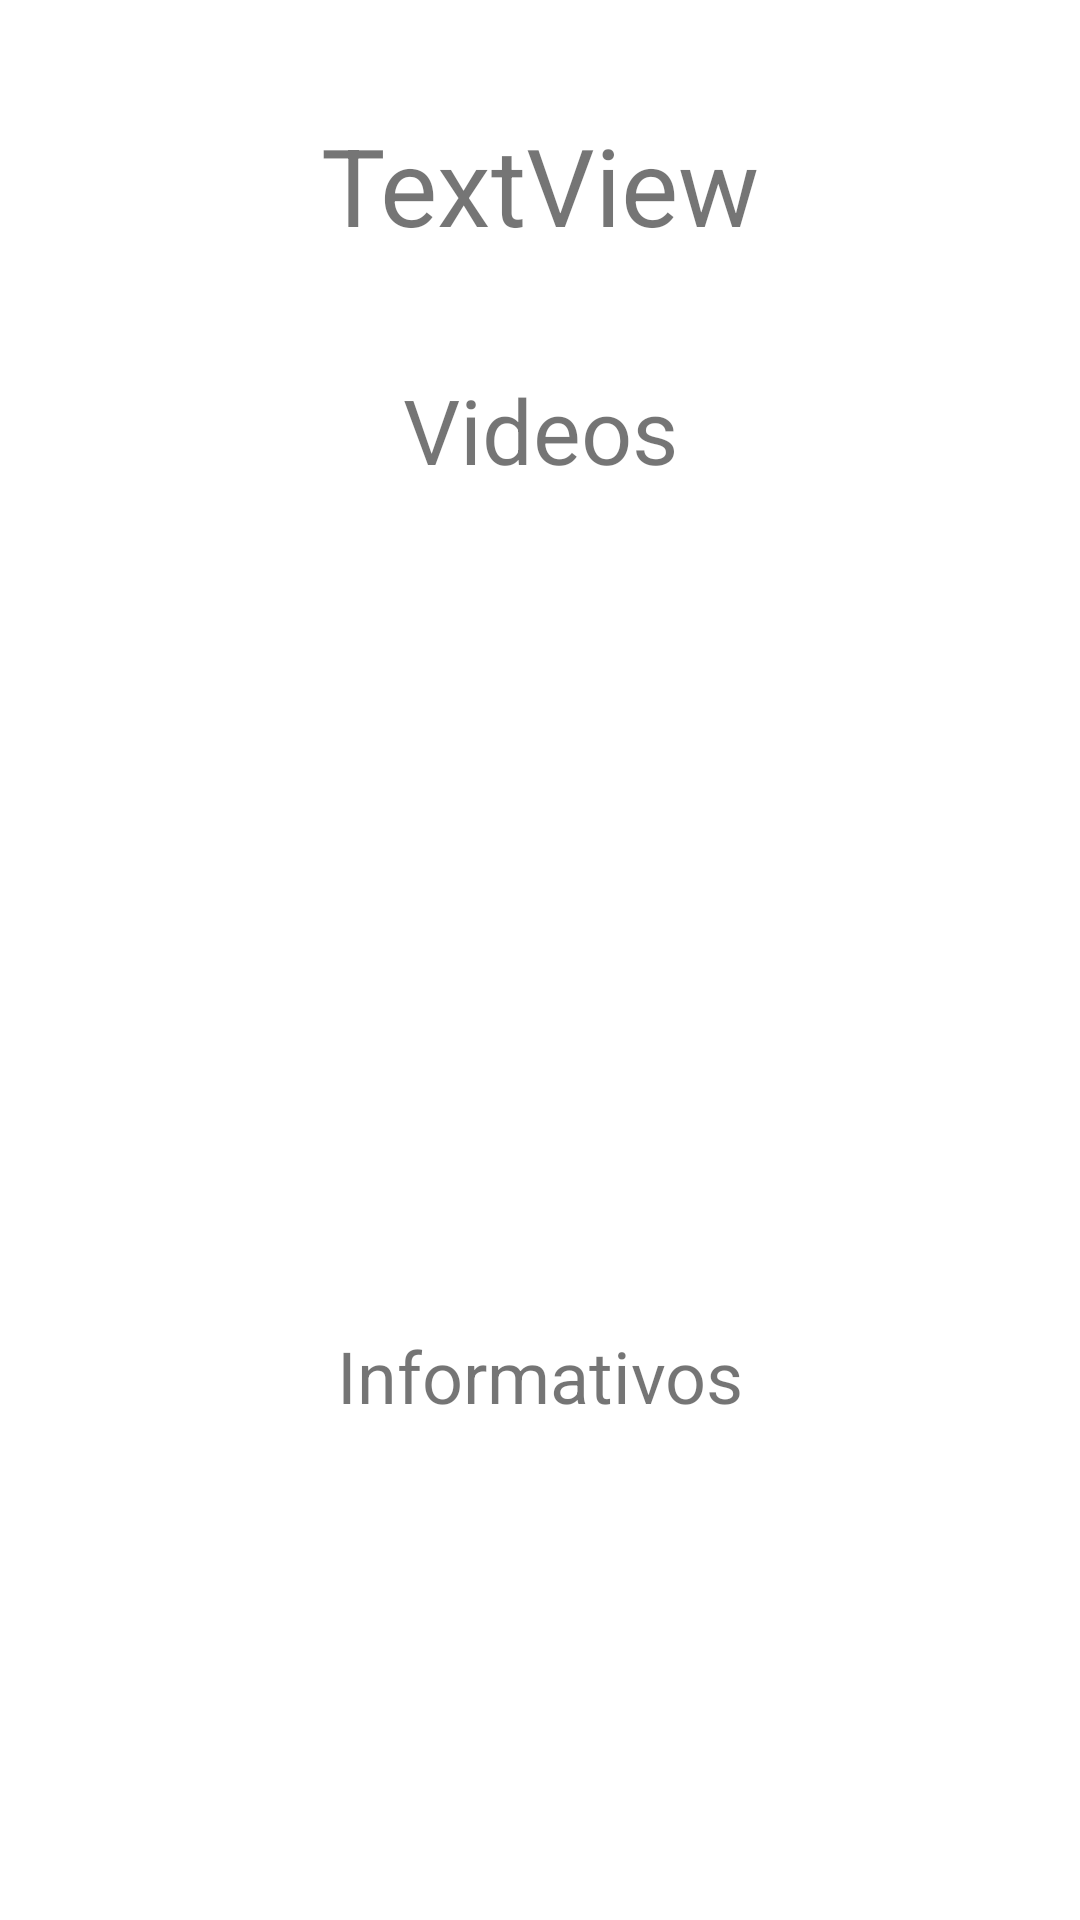

This screen was rendered from an Android layout file. Write that file and the resources it references.
<!-- AndroidManifest.xml: activity theme NoActionBar -->
<!-- res/layout/activity_list_videos.xml -->
<?xml version="1.0" encoding="utf-8"?>
<android.support.constraint.ConstraintLayout xmlns:android="http://schemas.android.com/apk/res/android"
    xmlns:app="http://schemas.android.com/apk/res-auto"
    xmlns:tools="http://schemas.android.com/tools"
    android:id="@+id/coordinatorLayout3"
    android:layout_width="match_parent"
    android:layout_height="match_parent"
    tools:context=".activity.ListVideosActivity" >

    <ListView
        android:id="@+id/listView"
        android:layout_width="327dp"
        android:layout_height="231dp"
        android:layout_marginStart="8dp"
        android:layout_marginLeft="8dp"
        android:layout_marginTop="16dp"
        android:layout_marginEnd="8dp"
        android:layout_marginRight="8dp"
        app:layout_constraintEnd_toEndOf="parent"
        app:layout_constraintStart_toStartOf="parent"
        app:layout_constraintTop_toBottomOf="@+id/textView4" />

    <TextView
        android:id="@+id/titleTextList"
        android:layout_width="wrap_content"
        android:layout_height="0dp"
        android:layout_marginStart="8dp"
        android:layout_marginLeft="8dp"
        android:layout_marginTop="32dp"
        android:layout_marginEnd="8dp"
        android:layout_marginRight="8dp"
        android:padding="16px"
        android:text="TextView"
        android:textSize="36sp"
        app:layout_constraintEnd_toEndOf="parent"
        app:layout_constraintStart_toStartOf="parent"
        app:layout_constraintTop_toTopOf="parent" />

    <TextView
        android:id="@+id/textView4"
        android:layout_width="wrap_content"
        android:layout_height="wrap_content"
        android:layout_marginTop="32dp"
        android:text="Videos"
        android:textSize="30sp"
        app:layout_constraintEnd_toEndOf="@+id/titleTextList"
        app:layout_constraintStart_toStartOf="@+id/titleTextList"
        app:layout_constraintTop_toBottomOf="@+id/titleTextList" />

    <TextView
        android:id="@+id/textView5"
        android:layout_width="wrap_content"
        android:layout_height="wrap_content"
        android:layout_marginTop="32dp"
        android:text="Informativos"
        android:textSize="24sp"
        app:layout_constraintEnd_toEndOf="@+id/listView"
        app:layout_constraintStart_toStartOf="@+id/listView"
        app:layout_constraintTop_toBottomOf="@+id/listView" />

    <ListView
        android:id="@+id/listPdf"
        android:layout_width="0dp"
        android:layout_height="0dp"
        android:layout_marginTop="24dp"
        android:layout_marginBottom="24dp"
        app:layout_constraintBottom_toBottomOf="parent"
        app:layout_constraintEnd_toEndOf="@+id/listView"
        app:layout_constraintStart_toStartOf="@+id/listView"
        app:layout_constraintTop_toBottomOf="@+id/textView5" />
</android.support.constraint.ConstraintLayout>
<!-- resources referenced by this layout -->
<resources>
  <style name="NoActionBar" parent="Theme.MaterialComponents.Light.NoActionBar">
          <item name="windowActionBar">false</item>
          <item name="windowNoTitle">true</item>
      </style>
</resources>
